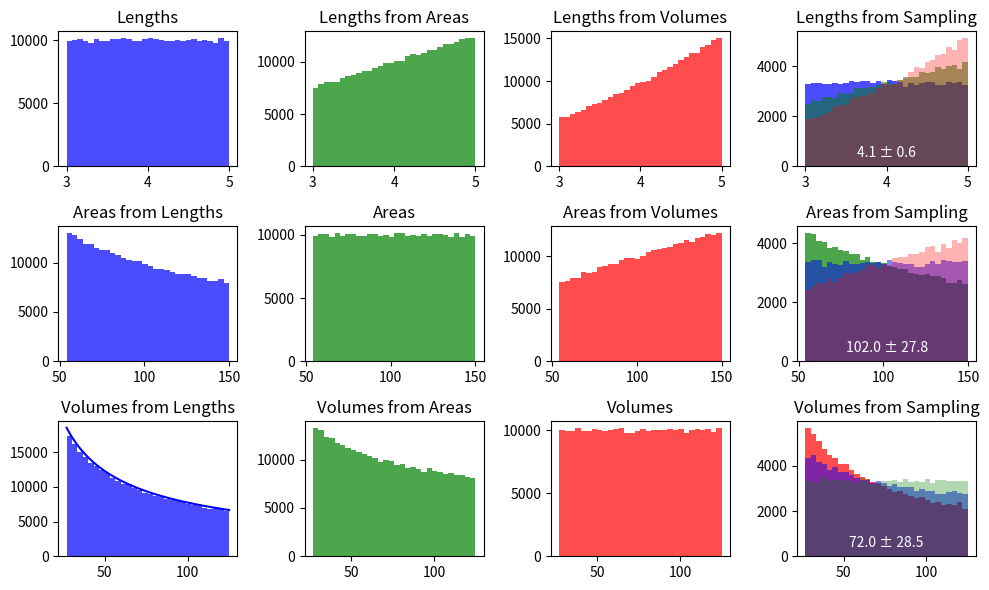

The matplotlib source for this figure:
print("###############################################################################")
print("Welcome!")
print("This code simulates the probability distribution of a random set of cubes.")
print("The goal is to illustrate the principle of transformation groups.")
print("The cubes have randomly set sizes based on different generating sets:")
print("\t uniform distribution of side lengths (blue)")
print("\t uniform distribution of surface areas (green)")
print("\t uniform distribution of volumes (red)")
print("The final column takes random samples of each set.")
print("###############################################################################")

import numpy as np
import matplotlib.pyplot as plt
from matplotlib.gridspec import GridSpec

# Seed for reproducibility
seed = 12
rng  = np.random.default_rng(seed)

# Generate sample sets
sample_count  = 300000
length_min    = 3
length_max    = 5
side_lengths  = rng.uniform(length_min,      length_max,      sample_count)
surface_areas = rng.uniform(6*length_min**2, 6*length_max**2, sample_count)
volumes       = rng.uniform(length_min**3,   length_max**3,   sample_count)


# Calculate corresponding side lengths, areas, and volumes
lengths              = side_lengths
lengths_from_areas   = np.sqrt(surface_areas / 6)
lengths_from_volumes = np.cbrt(volumes)

areas_from_lengths   = 6 * (side_lengths ** 2)
areas                = surface_areas
areas_from_volumes   = 6 * (lengths_from_volumes ** 2)

volumes_from_lengths = side_lengths ** 3
volumes_from_areas   = (lengths_from_areas ** 3)
volumes              = volumes

# Additional random samples for new row
lengths_sample              = rng.choice(lengths,              size=int(sample_count/3))
lengths_sample_from_areas   = rng.choice(lengths_from_areas,   size=int(sample_count/3))
lengths_sample_from_volumes = rng.choice(lengths_from_volumes, size=int(sample_count/3))

areas_sample_from_lengths   = rng.choice(areas_from_lengths,   size=int(sample_count/3))
areas_sample                = rng.choice(areas,                size=int(sample_count/3))
areas_sample_from_volumes   = rng.choice(areas_from_volumes,   size=int(sample_count/3))

volumes_sample_from_lengths = rng.choice(volumes_from_lengths, size=int(sample_count/3))
volumes_sample_from_areas   = rng.choice(volumes_from_areas,   size=int(sample_count/3))
volumes_sample              = rng.choice(volumes,              size=int(sample_count/3))


# Statistical analysis
lengths_combined = np.concatenate([lengths_sample, lengths_sample_from_areas, lengths_sample_from_volumes])
areas_combined   = np.concatenate([areas_sample_from_lengths, areas_sample, areas_sample_from_volumes])
volumes_combined = np.concatenate([volumes_sample_from_lengths, volumes_sample_from_areas, volumes_sample])

lengths_avg      = np.round(np.mean(lengths_combined), 1)
areas_avg        = np.round(np.mean(areas_combined),   1) # np.round(np.mean(np.sqrt(areas_combined/6)), 3)
volumes_avg      = np.round(np.mean(volumes_combined), 1) # np.round(np.mean(np.cbrt(volumes_combined)), 3)

lengths_stdev    = np.round(np.std(lengths_combined),  1)
areas_stdev      = np.round(np.std(areas_combined),    1) # np.round(np.std(np.sqrt(areas_combined/6)), 3)
volumes_stdev    = np.round(np.std(volumes_combined),  1) # np.round(np.std(np.cbrt(volumes_combined)), 3)


# Curve comparison
def func(x):
    return 1000000 / (6 * x**(2/3))
x = np.linspace(length_min**3,    length_max**3,   100)
y = func(x)

def func2(x):
    return 900000 / (4 * (6*x)**(1/2))
x2 = np.linspace(6*length_min**2, 6*length_max**2, 100)
y2 = func2(x)

# Plotting
fig = plt.figure(figsize=(10, 6))
gs  = GridSpec(3, 4, figure=fig)


# Row 1: Side lengths
ax1 = fig.add_subplot(gs[0, 0])
ax1.hist(lengths, bins=30, color='blue', alpha=0.7)
ax1.set_title("Lengths")

ax2 = fig.add_subplot(gs[0, 1])
ax2.hist(lengths_from_areas, bins=30, color='green', alpha=0.7)
ax2.set_title("Lengths from Areas")

ax3 = fig.add_subplot(gs[0, 2])
ax3.hist(lengths_from_volumes, bins=30, color='red', alpha=0.7)
ax3.set_title("Lengths from Volumes")

ax4 = fig.add_subplot(gs[0, 3])
ax4.hist(lengths_sample, bins=30, color='blue', alpha=0.7)
ax4.hist(lengths_sample_from_areas, bins=30, color='green', alpha=0.5)
ax4.hist(lengths_sample_from_volumes, bins=30, color='red', alpha=0.3)
ax4.set_title("Lengths from Sampling")
ax4.text(0.5, 0.1, f'{lengths_avg} ± {lengths_stdev}', fontsize=10, color='w', ha='center', va='center', transform=plt.gca().transAxes)


# Row 2: Surface areas
ax5 = fig.add_subplot(gs[1, 0])
ax5.hist(areas_from_lengths, bins=30, color='blue', alpha=0.7)
#ax5.plot(x2, y2, color='blue')
ax5.set_title("Areas from Lengths")

ax6 = fig.add_subplot(gs[1, 1])
ax6.hist(areas, bins=30, color='green', alpha=0.7)
ax6.set_title("Areas")

ax7 = fig.add_subplot(gs[1, 2])
ax7.hist(areas_from_volumes, bins=30, color='red', alpha=0.7)
ax7.set_title("Areas from Volumes")

ax8 = fig.add_subplot(gs[1, 3])
ax8.hist(areas_sample_from_lengths, bins=30, color='green', alpha=0.7, label="Sample Areas")
ax8.hist(areas_sample, bins=30, color='blue', alpha=0.5, label="Converted Lengths")
ax8.hist(areas_sample_from_volumes, bins=30, color='red', alpha=0.3, label="Converted Volumes")
ax8.set_title("Areas from Sampling")
ax8.text(0.5, 0.1, f'{areas_avg} ± {areas_stdev}', fontsize=10, color='w', ha='center', va='center', transform=plt.gca().transAxes)


# Row 3: Volumes
ax9 = fig.add_subplot(gs[2, 0])
ax9.hist(volumes_from_lengths, bins=30, color='blue', alpha=0.7)
ax9.plot(x, y, color='blue')
ax9.set_title("Volumes from Lengths")

ax10 = fig.add_subplot(gs[2, 1])
ax10.hist(volumes_from_areas, bins=30, color='green', alpha=0.7)
ax10.set_title("Volumes from Areas")

ax11 = fig.add_subplot(gs[2, 2])
ax11.hist(volumes, bins=30, color='red', alpha=0.7)
ax11.set_title("Volumes")

ax12 = fig.add_subplot(gs[2, 3])
ax12.hist(volumes_sample_from_lengths, bins=30, color='red', alpha=0.7, label="Sample Volumes")
ax12.hist(volumes_sample_from_areas, bins=30, color='blue', alpha=0.5, label="Converted Lengths")
ax12.hist(volumes_sample, bins=30, color='green', alpha=0.3, label="Converted Areas")
ax12.set_title("Volumes from Sampling")
ax12.text(0.5, 0.1, f'{volumes_avg} ± {volumes_stdev}', fontsize=10, color='w', ha='center', va='center', transform=plt.gca().transAxes)


# Adjust layout
plt.tight_layout()
plt.show()
